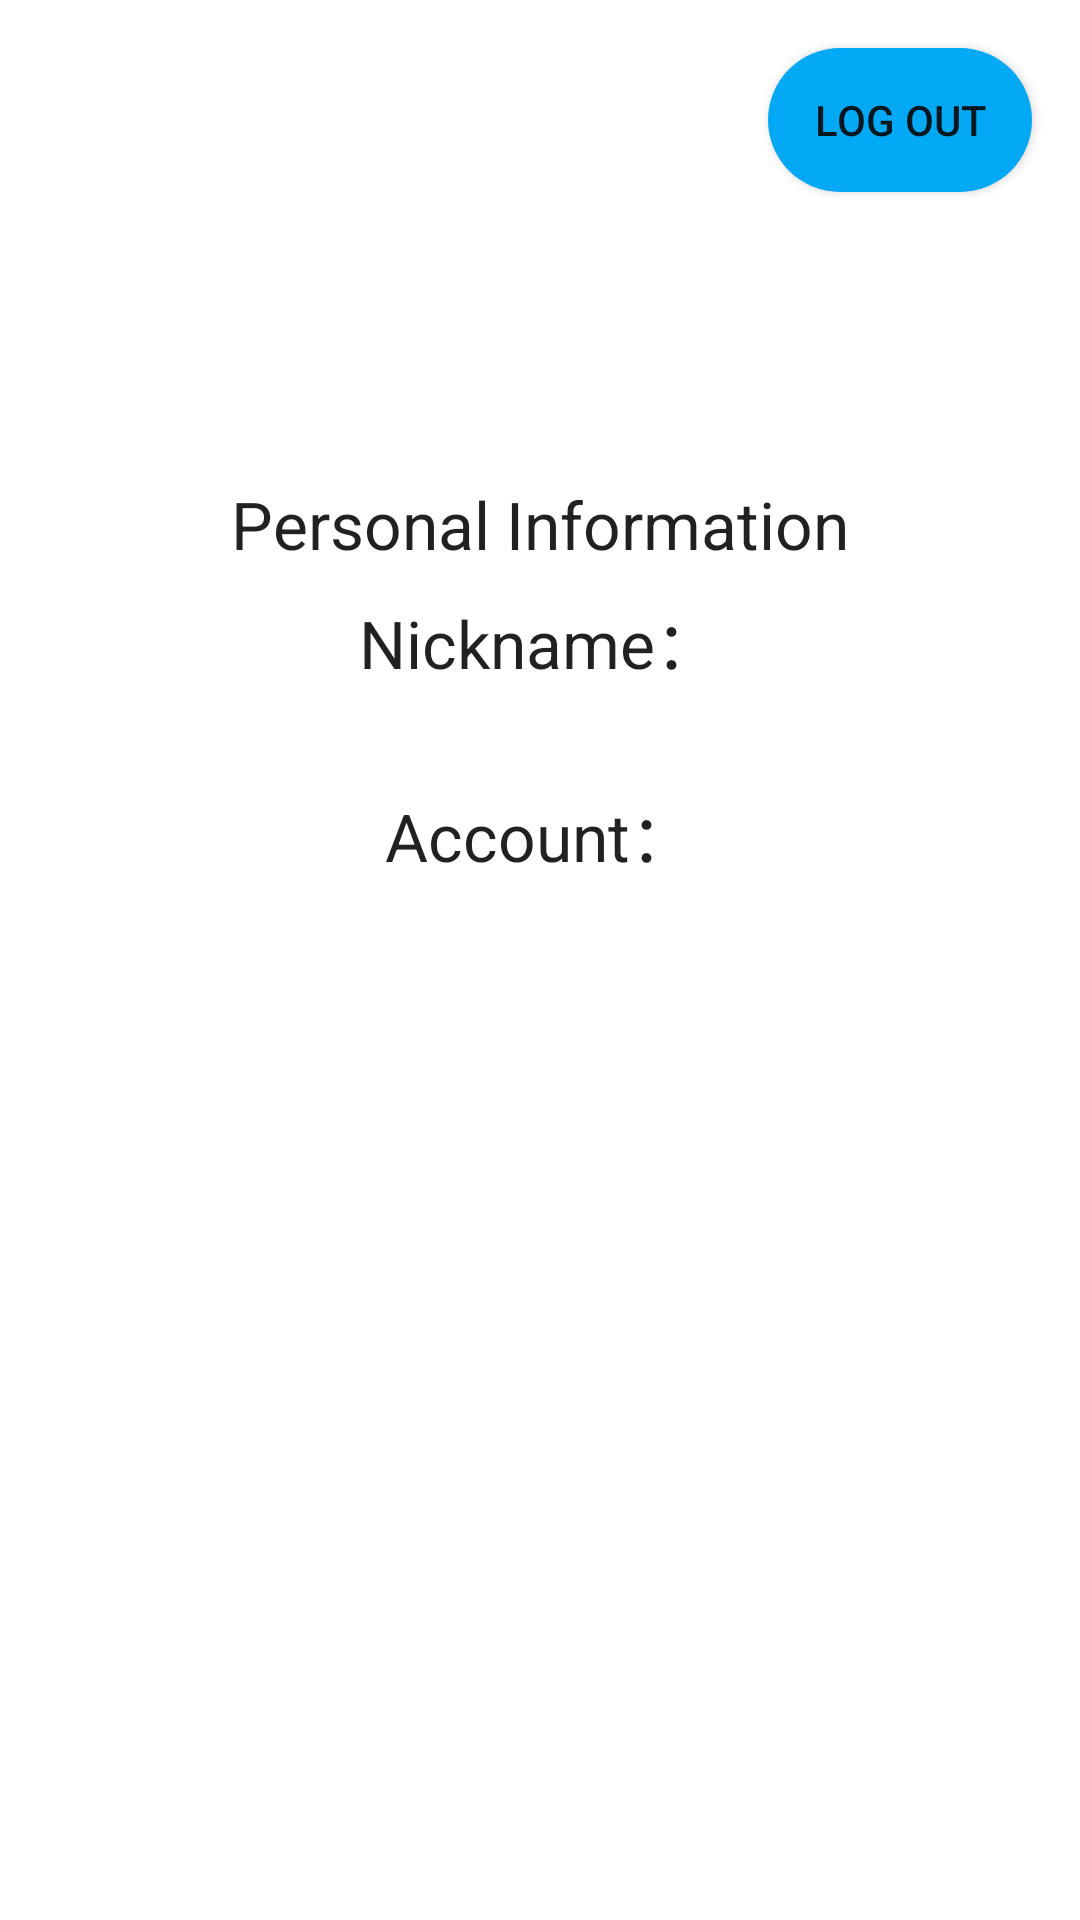

Layout XML and referenced resources for this Android screen:
<!-- AndroidManifest.xml: application theme Theme.Justin_Lin -->
<!-- res/layout/fragment_person.xml -->
<?xml version="1.0" encoding="utf-8"?>
<androidx.constraintlayout.widget.ConstraintLayout xmlns:android="http://schemas.android.com/apk/res/android"
    xmlns:app="http://schemas.android.com/apk/res-auto"
    xmlns:tools="http://schemas.android.com/tools"
    android:layout_width="match_parent"
    android:layout_height="match_parent">

    <ImageView
        android:id="@+id/imageView"
        android:layout_width="wrap_content"
        android:layout_height="wrap_content"
        android:layout_marginTop="80dp"
        android:src="@drawable/pic_personal"
        app:layout_constraintEnd_toEndOf="parent"
        app:layout_constraintStart_toStartOf="parent"
        app:layout_constraintTop_toTopOf="parent" />

    <TextView
        android:id="@+id/textView"
        android:layout_width="wrap_content"
        android:layout_height="wrap_content"
        android:layout_marginTop="80dp"
        android:text="@string/personal_information"
        android:textAppearance="@style/TextAppearance.AppCompat.Large"
        app:layout_constraintEnd_toEndOf="parent"
        app:layout_constraintStart_toStartOf="parent"
        app:layout_constraintTop_toBottomOf="@+id/imageView" />

    <TextView
        android:id="@+id/tv_name"
        android:layout_width="wrap_content"
        android:layout_height="wrap_content"
        android:layout_marginTop="8dp"
        android:text="@string/nicknames"
        android:textAppearance="@style/TextAppearance.AppCompat.Large"
        app:layout_constraintEnd_toEndOf="parent"
        app:layout_constraintStart_toStartOf="parent"
        app:layout_constraintTop_toBottomOf="@+id/textView" />

    <TextView
        android:id="@+id/tv_user"
        android:layout_width="wrap_content"
        android:layout_height="wrap_content"
        android:layout_marginTop="32dp"
        android:text="@string/accounts"
        android:textAppearance="@style/TextAppearance.AppCompat.Large"
        app:layout_constraintEnd_toEndOf="parent"
        app:layout_constraintStart_toStartOf="parent"
        app:layout_constraintTop_toBottomOf="@+id/tv_name" />

    <androidx.appcompat.widget.AppCompatButton
        android:id="@+id/b_logout"
        android:layout_width="wrap_content"
        android:layout_height="wrap_content"
        android:layout_marginTop="16dp"
        android:layout_marginEnd="16dp"
        android:background="@drawable/button_style"
        android:text="@string/log_out"
        app:layout_constraintEnd_toEndOf="parent"
        app:layout_constraintTop_toTopOf="parent" />
</androidx.constraintlayout.widget.ConstraintLayout>
<!-- resources referenced by this layout -->
<resources>
  <!-- drawable button_style (drawable) -->
  <?xml version="1.0" encoding="utf-8"?>
  <selector xmlns:android="http://schemas.android.com/apk/res/android">
      <item android:state_pressed="true">
          <shape xmlns:android="http://schemas.android.com/apk/res/android">
              <corners android:radius="15dip" />
              <solid android:color="#0363F4" />
              <stroke android:width="2dip" android:color="#A23CFA"/>
          </shape>
      </item>
      <item android:state_pressed="false">
          <shape xmlns:android="http://schemas.android.com/apk/res/android">
              <solid android:color="#03A9F4" />
              <corners android:radius="30dp"/>
          </shape>
      </item>
  </selector>
  <string name="accounts">Account：</string>
  <string name="log_out">Log Out</string>
  <string name="nicknames">Nickname：</string>
  <string name="personal_information">Personal Information</string>
  <style name="Theme.Justin_Lin" parent="Theme.MaterialComponents.DayNight.DarkActionBar">
          
          <item name="colorPrimary">@color/purple_500</item>
          <item name="colorPrimaryVariant">@color/purple_700</item>
          <item name="colorOnPrimary">@color/white</item>
          
          <item name="colorSecondary">@color/teal_200</item>
          <item name="colorSecondaryVariant">@color/teal_700</item>
          <item name="colorOnSecondary">@color/black</item>
          
          <item name="android:statusBarColor" tools:targetApi="l">?attr/colorPrimaryVariant</item>
          
      </style>
  <!-- not gathered from this repository: default colours our renderer supplied (Android Studio template values) -->
  <color name="purple_500">#FF6200EE</color>
  <color name="purple_700">#FF3700B3</color>
  <color name="teal_200">#FF03DAC5</color>
  <color name="teal_700">#FF018786</color>
  <color name="black">#FF000000</color>
  <color name="white">#FFFFFFFF</color>
</resources>
